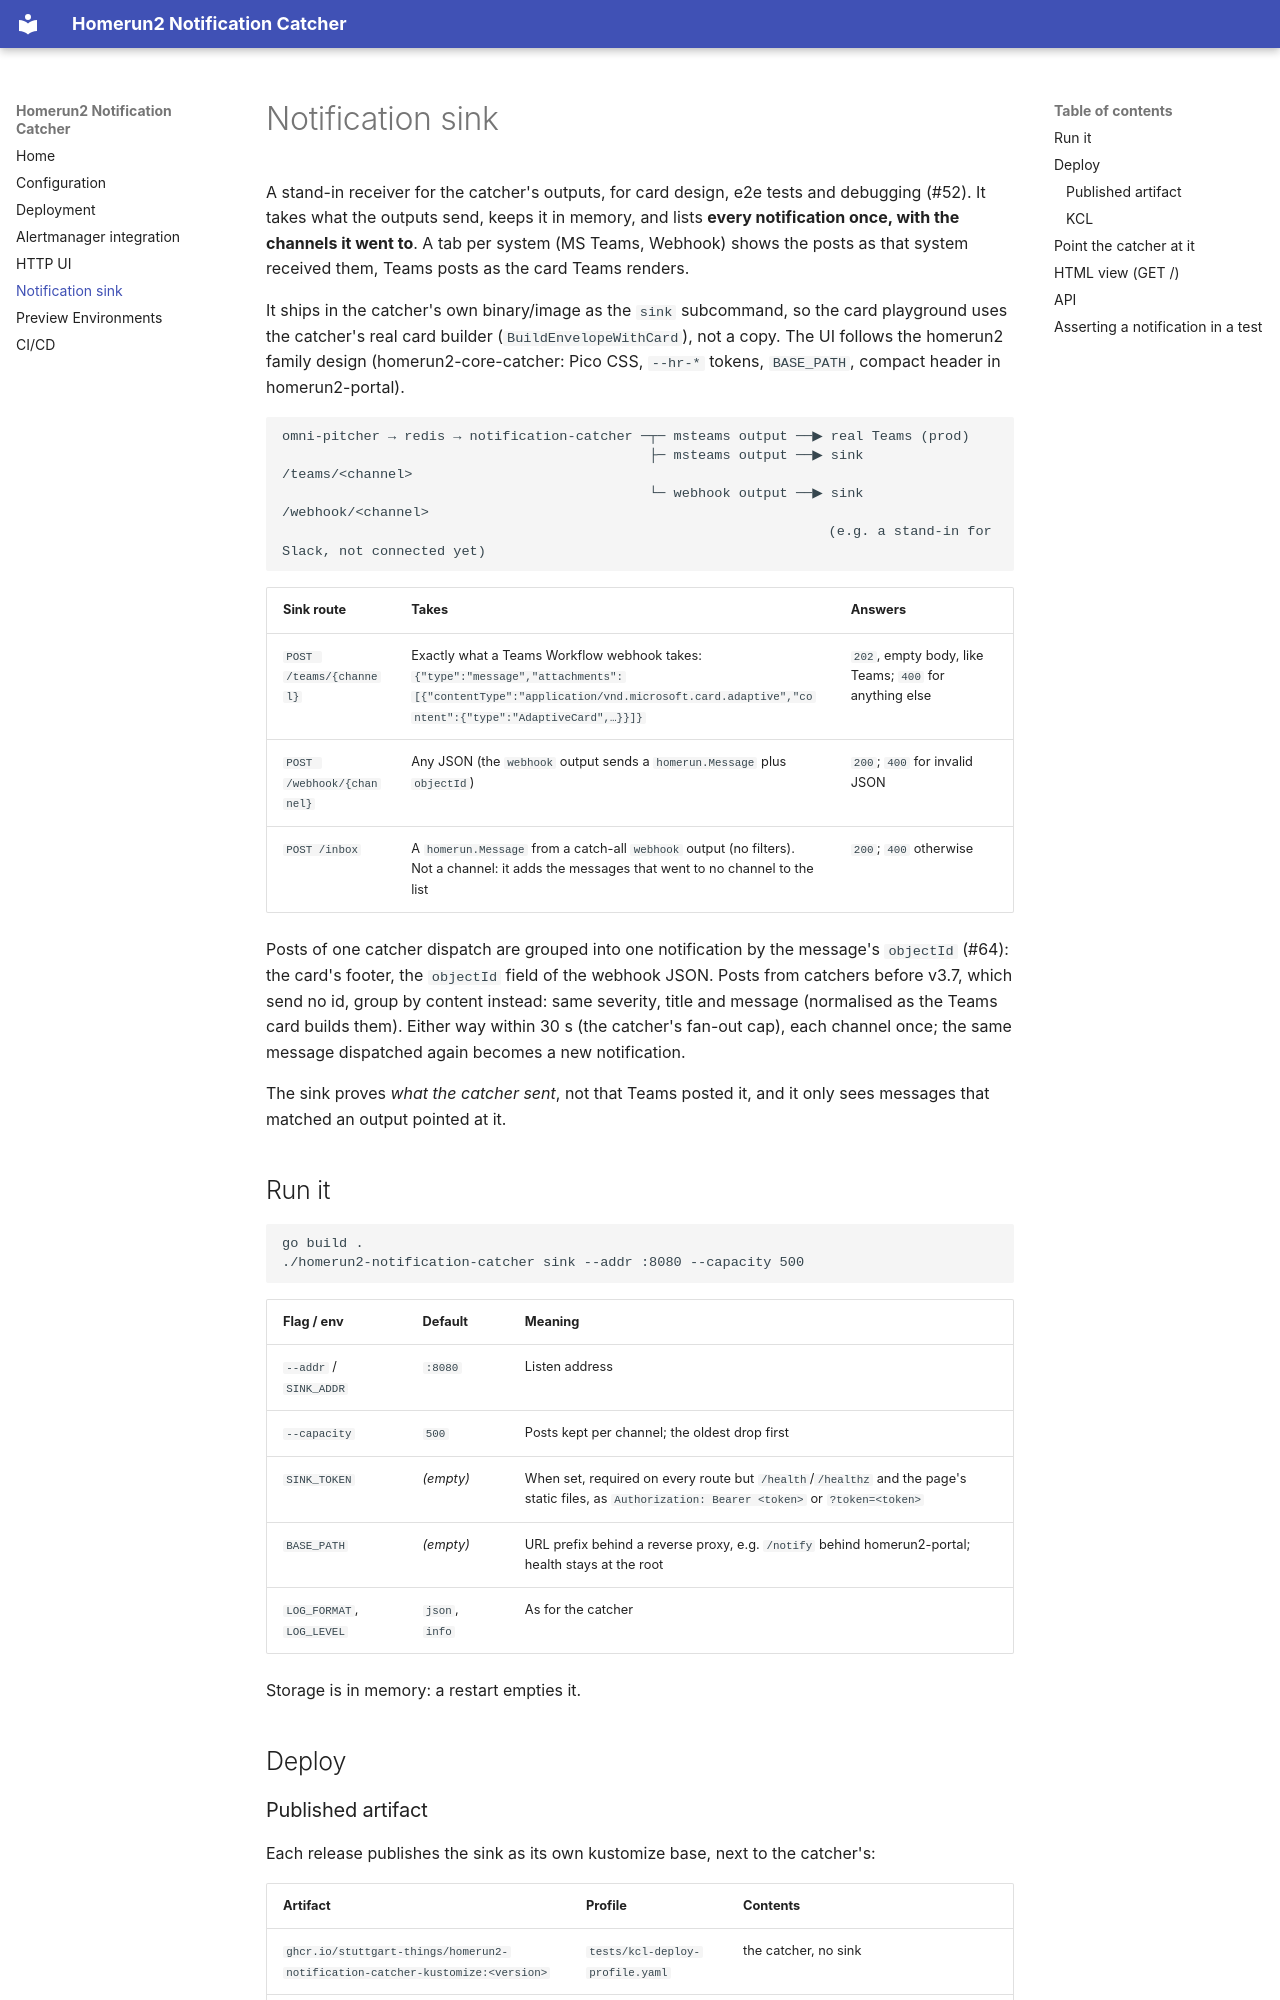

repository: stuttgart-things/homerun2-notification-catcher · page: sink/index.html · generator: mkdocs

# Notification sink

A stand-in receiver for the catcher's outputs, for card design, e2e tests and
debugging (#52). It takes what the outputs send, keeps it in memory, and
lists **every notification once, with the channels it went to**. A tab per
system (MS Teams, Webhook) shows the posts as that system received them,
Teams posts as the card Teams renders.

It ships in the catcher's own binary/image as the `sink` subcommand, so the
card playground uses the catcher's real card builder (`BuildEnvelopeWithCard`),
not a copy. The UI follows the homerun2 family design (homerun2-core-catcher:
Pico CSS, `--hr-*` tokens, `BASE_PATH`, compact header in homerun2-portal).

```
omni-pitcher → redis → notification-catcher ─┬─ msteams output ──▶ real Teams (prod)
                                             ├─ msteams output ──▶ sink /teams/<channel>
                                             └─ webhook output ──▶ sink /webhook/<channel>
                                                                   (e.g. a stand-in for Slack, not connected yet)
```

| Sink route | Takes | Answers |
|---|---|---|
| `POST /teams/{channel}` | Exactly what a Teams Workflow webhook takes: `{"type":"message","attachments":[{"contentType":"application/vnd.microsoft.card.adaptive","content":{"type":"AdaptiveCard",…}}]}` | `202`, empty body, like Teams; `400` for anything else |
| `POST /webhook/{channel}` | Any JSON (the `webhook` output sends a `homerun.Message` plus `objectId`) | `200`; `400` for invalid JSON |
| `POST /inbox` | A `homerun.Message` from a catch-all `webhook` output (no filters). Not a channel: it adds the messages that went to no channel to the list | `200`; `400` otherwise |

Posts of one catcher dispatch are grouped into one notification by the
message's `objectId` (#64): the card's footer, the `objectId` field of the
webhook JSON. Posts from catchers before v3.7, which send no id, group by
content instead: same severity, title and message (normalised as the Teams
card builds them). Either way within 30 s (the catcher's fan-out cap), each
channel once; the same message dispatched again becomes a new notification.

The sink proves *what the catcher sent*, not that Teams posted it, and it
only sees messages that matched an output pointed at it.

## Run it

```bash
go build .
./homerun2-notification-catcher sink --addr :8080 --capacity 500
```

| Flag / env | Default | Meaning |
|---|---|---|
| `--addr` / `SINK_ADDR` | `:8080` | Listen address |
| `--capacity` | `500` | Posts kept per channel; the oldest drop first |
| `SINK_TOKEN` | *(empty)* | When set, required on every route but `/health`/`/healthz` and the page's static files, as `Authorization: Bearer <token>` or `?token=<token>` |
| `BASE_PATH` | *(empty)* | URL prefix behind a reverse proxy, e.g. `/notify` behind homerun2-portal; health stays at the root |
| `LOG_FORMAT`, `LOG_LEVEL` | `json`, `info` | As for the catcher |

Storage is in memory: a restart empties it.

## Deploy
